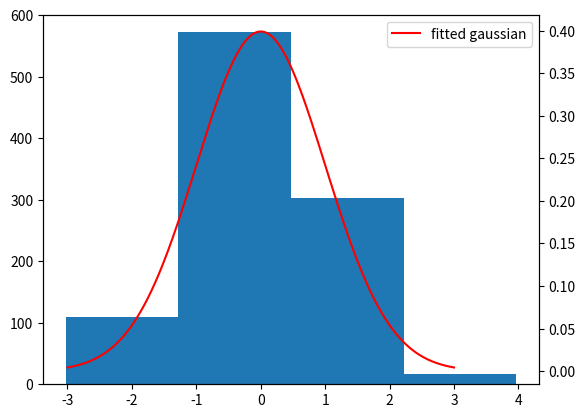
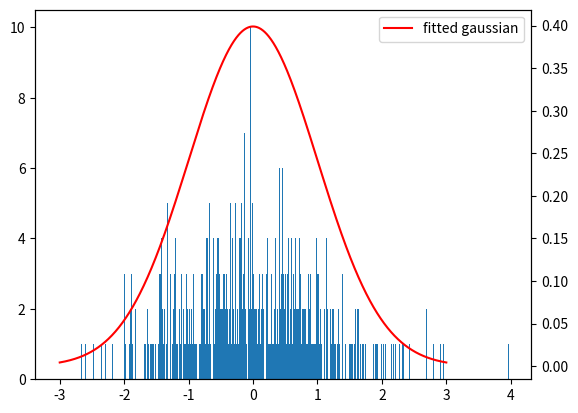

These charts were generated, in order, by the following Python code:
# -*- coding: utf-8 -*-
"""
Created on Thu Jan 23 17:44:49 2020

@author: tbureete
"""

import numpy as np
import matplotlib.pyplot as plt
from scipy.stats import norm

x = np.random.normal(0, 1, 1000)

fig1 = plt.figure(1)
ax1 = fig1.add_subplot(111)
ax1.hist(x, bins=4)
fig1.savefig("hw1_2_c_1.pdf")


fig2 =  plt.figure(2)
ax2 = fig2.add_subplot(111)
ax2.hist(x, bins=1000)
fig2.savefig("hw1_2_c_2.pdf")


mean, var = norm.fit(x)
print("mean = {:.5f} variance = {:.5f}".format(mean, var))

x_ref = np.linspace(-3, 3, num=1000)
ax3 = ax1.twinx()
ax3.plot(x_ref, norm.pdf(x_ref), 'r', label='fitted gaussian')
ax3.legend()
fig1.savefig("hw1_2_c_3.pdf")

ax4 = ax2.twinx()
ax4.plot(x_ref, norm.pdf(x_ref), 'r', label='fitted gaussian')
ax4.legend()
fig2.savefig("hw1_2_c_4.pdf")